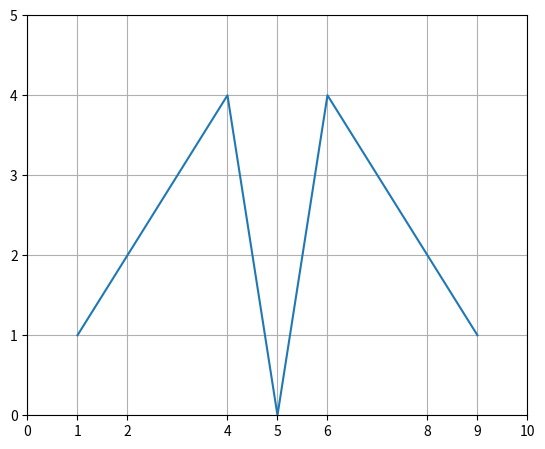
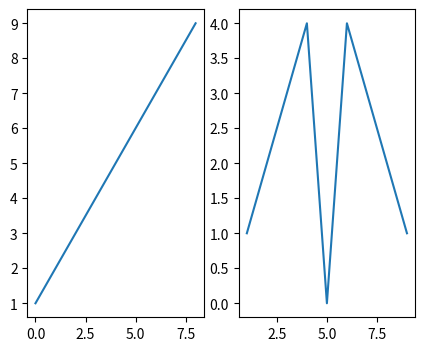

Recreate these plots in Python, in order.
import numpy as np
from numpy.random import randn
import pandas as pd
from pandas import Series, DataFrame
import matplotlib.pyplot as plt
from matplotlib import rcParams

rcParams['figure.figsize']= 5,4

x = range(1,10)
y = [1,2,3,4,0,4,3,2,1]

fig = plt.figure()
ax = fig.add_axes([.1,.1,1,1])
ax.set_xlim([1,9])
ax.set_ylim([0,5])
ax.set_xticks([0,1,2,4,5,6,8,9,10])
ax.set_yticks([0,1,2,3,4,5])
ax.grid()

ax.plot(x,y)

fig = plt.figure()
fig , (ax1, ax2) = plt.subplots(1,2)

ax1.plot(x)
ax2.plot(x,y)